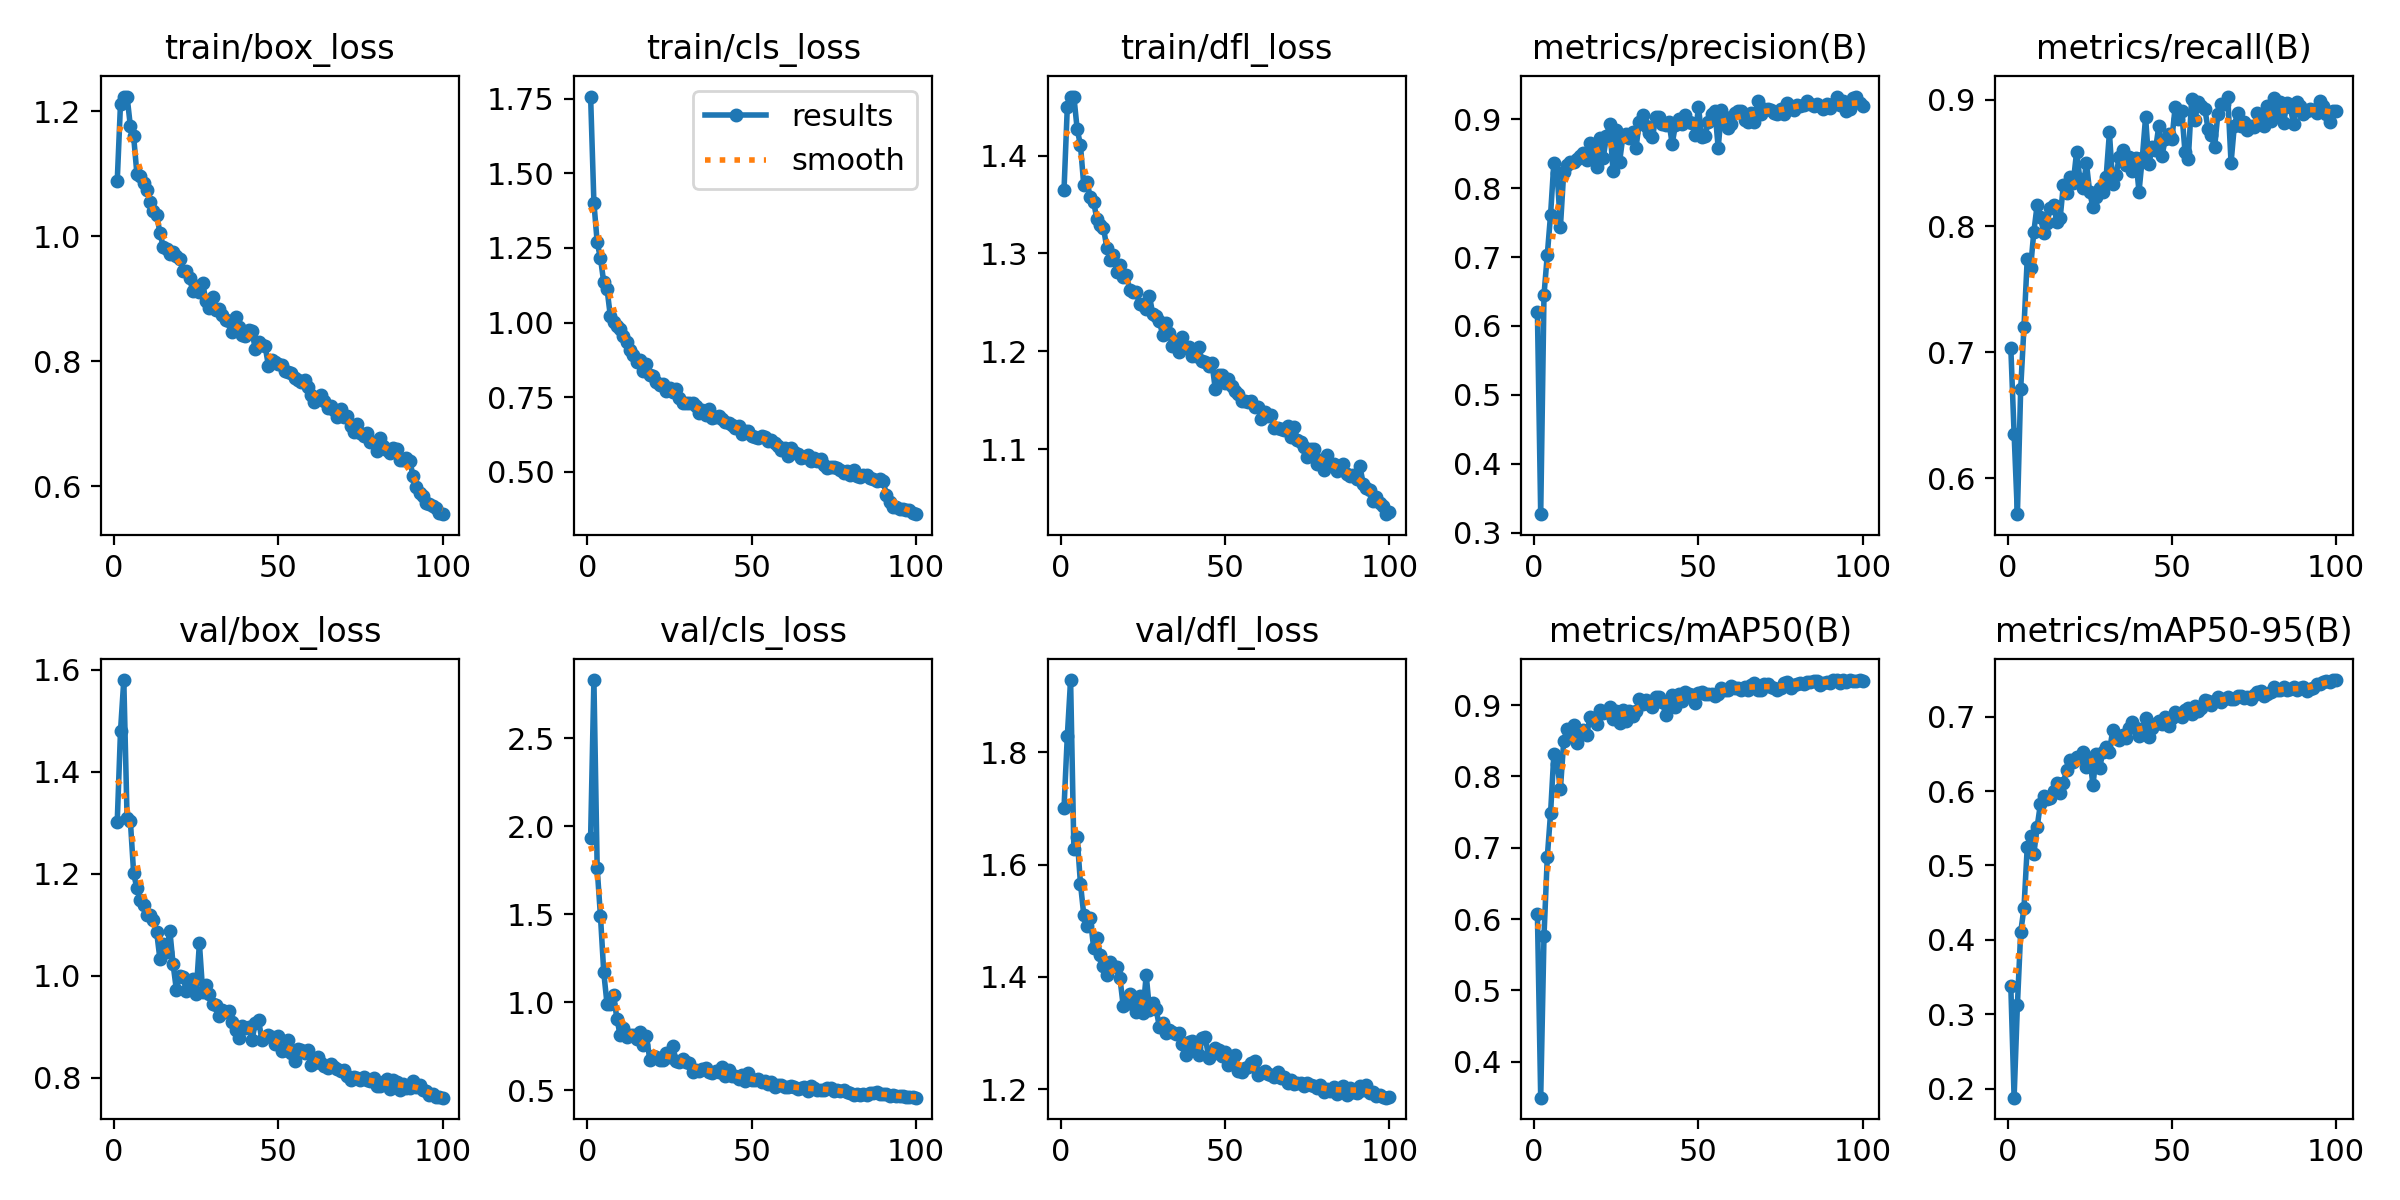

Source data for this figure (header and first rows):
epoch, time, train/box_loss, train/cls_loss, train/dfl_loss, metrics/precision(B), metrics/recall(B), metrics/mAP50(B), metrics/mAP50-95(B), val/box_loss, val/cls_loss, val/dfl_loss, lr/pg0, lr/pg1, lr/pg2
1, 66.64, 1.088, 1.758, 1.365, 0.6197, 0.7035, 0.6068, 0.3378, 1.301, 1.935, 1.701, 0.0006635, 0.0006635, 0.0006635
2, 130.8, 1.212, 1.402, 1.449, 0.3267, 0.6356, 0.3496, 0.1878, 1.479, 2.831, 1.829, 0.001317, 0.001317, 0.001317
3, 192.7, 1.223, 1.269, 1.46, 0.6449, 0.5717, 0.5762, 0.312, 1.579, 1.761, 1.929, 0.001957, 0.001957, 0.001957
4, 256.6, 1.223, 1.216, 1.46, 0.7029, 0.671, 0.6864, 0.4102, 1.309, 1.49, 1.627, 0.001941, 0.001941, 0.001941
5, 319, 1.176, 1.135, 1.427, 0.7614, 0.7199, 0.7483, 0.4426, 1.304, 1.171, 1.649, 0.001921, 0.001921, 0.001921
6, 381.8, 1.159, 1.112, 1.411, 0.8371, 0.7743, 0.8311, 0.525, 1.2, 0.9902, 1.566, 0.001901, 0.001901, 0.001901
7, 444.5, 1.099, 1.022, 1.37, 0.8221, 0.7665, 0.8173, 0.5391, 1.171, 0.991, 1.511, 0.001881, 0.001881, 0.001881
8, 508, 1.096, 1, 1.373, 0.744, 0.7954, 0.7824, 0.5156, 1.149, 1.043, 1.49, 0.001861, 0.001861, 0.001861
9, 571.7, 1.085, 0.9884, 1.357, 0.8232, 0.8165, 0.8492, 0.5514, 1.139, 0.9047, 1.505, 0.001842, 0.001842, 0.001842
10, 635.2, 1.074, 0.9766, 1.353, 0.8331, 0.8074, 0.8664, 0.5825, 1.119, 0.8172, 1.452, 0.001822, 0.001822, 0.001822
11, 697.8, 1.054, 0.9542, 1.335, 0.8374, 0.7947, 0.8614, 0.5932, 1.119, 0.8546, 1.469, 0.001802, 0.001802, 0.001802
12, 760, 1.04, 0.9343, 1.329, 0.8385, 0.8022, 0.8716, 0.5896, 1.11, 0.8036, 1.439, 0.001782, 0.001782, 0.001782
13, 823.1, 1.033, 0.9089, 1.326, 0.8425, 0.8146, 0.8466, 0.5912, 1.085, 0.8142, 1.419, 0.001762, 0.001762, 0.001762
14, 885.4, 1.006, 0.8913, 1.306, 0.847, 0.8165, 0.8623, 0.5996, 1.032, 0.8155, 1.404, 0.001743, 0.001743, 0.001743
15, 947.6, 0.9828, 0.8664, 1.293, 0.8504, 0.8035, 0.8652, 0.6106, 1.063, 0.7928, 1.427, 0.001723, 0.001723, 0.001723
16, 1010, 0.9797, 0.8745, 1.298, 0.8406, 0.8063, 0.8587, 0.5972, 1.047, 0.8332, 1.419, 0.001703, 0.001703, 0.001703
17, 1073, 0.971, 0.8361, 1.281, 0.8659, 0.8328, 0.8828, 0.6115, 1.089, 0.7603, 1.417, 0.001683, 0.001683, 0.001683
18, 1137, 0.9742, 0.8624, 1.288, 0.8549, 0.826, 0.8821, 0.6285, 1.022, 0.8071, 1.399, 0.001663, 0.001663, 0.001663
19, 1200, 0.9686, 0.8249, 1.276, 0.8302, 0.8389, 0.8739, 0.6412, 0.9723, 0.6744, 1.349, 0.001644, 0.001644, 0.001644
20, 1262, 0.9641, 0.8195, 1.278, 0.8727, 0.8345, 0.8929, 0.6392, 0.9992, 0.6977, 1.352, 0.001624, 0.001624, 0.001624
21, 1326, 0.9444, 0.8002, 1.262, 0.8431, 0.8586, 0.8894, 0.6456, 0.998, 0.6882, 1.37, 0.001604, 0.001604, 0.001604
22, 1393, 0.9438, 0.7897, 1.261, 0.8751, 0.8375, 0.8897, 0.6447, 0.9699, 0.6737, 1.355, 0.001584, 0.001584, 0.001584
23, 1456, 0.9331, 0.7928, 1.26, 0.8929, 0.83, 0.8976, 0.6519, 0.9816, 0.6717, 1.337, 0.001564, 0.001564, 0.001564
24, 1518, 0.9119, 0.771, 1.248, 0.8246, 0.8499, 0.8799, 0.6326, 0.9944, 0.7148, 1.366, 0.001545, 0.001545, 0.001545
25, 1580, 0.9202, 0.7807, 1.248, 0.8837, 0.8267, 0.8911, 0.6451, 0.965, 0.6908, 1.336, 0.001525, 0.001525, 0.001525
26, 1653, 0.9114, 0.7657, 1.244, 0.8384, 0.815, 0.8748, 0.6079, 1.064, 0.7543, 1.403, 0.001505, 0.001505, 0.001505
27, 1738, 0.925, 0.776, 1.256, 0.875, 0.8234, 0.8926, 0.6505, 0.9687, 0.6653, 1.342, 0.001485, 0.001485, 0.001485
28, 1809, 0.8959, 0.746, 1.238, 0.879, 0.8298, 0.8777, 0.6307, 0.9822, 0.6634, 1.354, 0.001465, 0.001465, 0.001465
29, 1878, 0.8859, 0.7293, 1.236, 0.8731, 0.8273, 0.8911, 0.6526, 0.9638, 0.6805, 1.343, 0.001446, 0.001446, 0.001446
30, 1953, 0.902, 0.7295, 1.231, 0.8812, 0.8389, 0.884, 0.6597, 0.945, 0.6629, 1.311, 0.001426, 0.001426, 0.001426
31, 2016, 0.8826, 0.7293, 1.217, 0.8585, 0.8742, 0.8918, 0.6531, 0.943, 0.6578, 1.319, 0.001406, 0.001406, 0.001406
32, 2079, 0.8835, 0.7294, 1.229, 0.8966, 0.8335, 0.9081, 0.682, 0.9207, 0.6032, 1.3, 0.001386, 0.001386, 0.001386
33, 2141, 0.8737, 0.7187, 1.219, 0.9062, 0.8409, 0.9013, 0.6715, 0.9334, 0.6182, 1.306, 0.001366, 0.001366, 0.001366
34, 2207, 0.8664, 0.6955, 1.206, 0.8896, 0.8545, 0.9064, 0.6689, 0.9284, 0.6101, 1.302, 0.001347, 0.001347, 0.001347
35, 2275, 0.8643, 0.7075, 1.208, 0.8806, 0.86, 0.9021, 0.6755, 0.9312, 0.6207, 1.299, 0.001327, 0.001327, 0.001327
36, 2337, 0.8465, 0.6894, 1.199, 0.8741, 0.8484, 0.8979, 0.6713, 0.9086, 0.6252, 1.3, 0.001307, 0.001307, 0.001307
37, 2399, 0.8707, 0.7097, 1.215, 0.9028, 0.8545, 0.9113, 0.6854, 0.8943, 0.6023, 1.279, 0.001287, 0.001287, 0.001287
38, 2462, 0.8556, 0.6809, 1.205, 0.9034, 0.8436, 0.9113, 0.6934, 0.8774, 0.5988, 1.261, 0.001267, 0.001267, 0.001267
39, 2530, 0.842, 0.6817, 1.204, 0.893, 0.8538, 0.9046, 0.6845, 0.9005, 0.6124, 1.284, 0.001248, 0.001248, 0.001248
40, 2597, 0.8407, 0.6849, 1.195, 0.8918, 0.8273, 0.8863, 0.6734, 0.898, 0.6074, 1.285, 0.001228, 0.001228, 0.001228
41, 2665, 0.8498, 0.6781, 1.195, 0.8959, 0.8539, 0.9051, 0.6833, 0.9004, 0.6324, 1.273, 0.001208, 0.001208, 0.001208
42, 2728, 0.8478, 0.6673, 1.204, 0.8644, 0.8865, 0.9139, 0.6988, 0.8737, 0.5804, 1.26, 0.001188, 0.001188, 0.001188
43, 2790, 0.8198, 0.6616, 1.19, 0.8921, 0.8489, 0.8968, 0.6721, 0.9067, 0.6159, 1.291, 0.001168, 0.001168, 0.001168
44, 2853, 0.8303, 0.6565, 1.19, 0.8997, 0.8627, 0.9151, 0.6845, 0.9133, 0.5811, 1.292, 0.001149, 0.001149, 0.001149
45, 63.26, 0.8258, 0.6447, 1.186, 0.8928, 0.8603, 0.9054, 0.6901, 0.874, 0.5843, 1.256, 0.001129, 0.001129, 0.001129
46, 125, 0.8238, 0.6529, 1.188, 0.9069, 0.879, 0.9181, 0.6936, 0.8804, 0.5626, 1.262, 0.001109, 0.001109, 0.001109
47, 186.7, 0.793, 0.6247, 1.162, 0.8954, 0.8559, 0.9148, 0.6898, 0.8846, 0.5862, 1.273, 0.001089, 0.001089, 0.001089
48, 248.4, 0.8024, 0.6347, 1.176, 0.8943, 0.869, 0.9134, 0.6996, 0.8795, 0.5533, 1.271, 0.001069, 0.001069, 0.001069
49, 310, 0.799, 0.6353, 1.176, 0.8771, 0.8733, 0.9028, 0.6879, 0.8663, 0.5984, 1.259, 0.00105, 0.00105, 0.00105
50, 371.8, 0.7962, 0.6192, 1.167, 0.9176, 0.8688, 0.9167, 0.6989, 0.8817, 0.5576, 1.265, 0.00103, 0.00103, 0.00103
51, 433.8, 0.7942, 0.6152, 1.172, 0.875, 0.8945, 0.9183, 0.7059, 0.8528, 0.5593, 1.243, 0.00101, 0.00101, 0.00101
52, 495.6, 0.7842, 0.6112, 1.164, 0.8762, 0.8851, 0.9148, 0.7037, 0.855, 0.5643, 1.251, 0.0009902, 0.0009902, 0.0009902
53, 557.4, 0.7824, 0.6206, 1.16, 0.8967, 0.8908, 0.9155, 0.6994, 0.875, 0.5458, 1.26, 0.0009704, 0.0009704, 0.0009704
54, 619.3, 0.7815, 0.6162, 1.157, 0.9073, 0.8585, 0.9157, 0.7088, 0.8488, 0.5528, 1.232, 0.0009506, 0.0009506, 0.0009506
55, 681.3, 0.7729, 0.6034, 1.149, 0.9127, 0.8532, 0.912, 0.7112, 0.8336, 0.5352, 1.23, 0.0009308, 0.0009308, 0.0009308
56, 743.2, 0.7705, 0.6056, 1.149, 0.8586, 0.9008, 0.9159, 0.7032, 0.8562, 0.5492, 1.237, 0.000911, 0.000911, 0.000911
57, 805.5, 0.7662, 0.5948, 1.148, 0.9137, 0.8838, 0.9242, 0.7145, 0.8546, 0.5202, 1.24, 0.0008912, 0.0008912, 0.0008912
58, 867.2, 0.7694, 0.5865, 1.15, 0.9036, 0.8987, 0.9214, 0.7074, 0.849, 0.5326, 1.247, 0.0008714, 0.0008714, 0.0008714
59, 929.1, 0.7595, 0.5715, 1.143, 0.8876, 0.8953, 0.9216, 0.7115, 0.8544, 0.5341, 1.25, 0.0008516, 0.0008516, 0.0008516
60, 990.6, 0.746, 0.5793, 1.143, 0.8927, 0.8932, 0.9264, 0.7219, 0.8249, 0.5187, 1.226, 0.0008318, 0.0008318, 0.0008318
... 40 more rows
